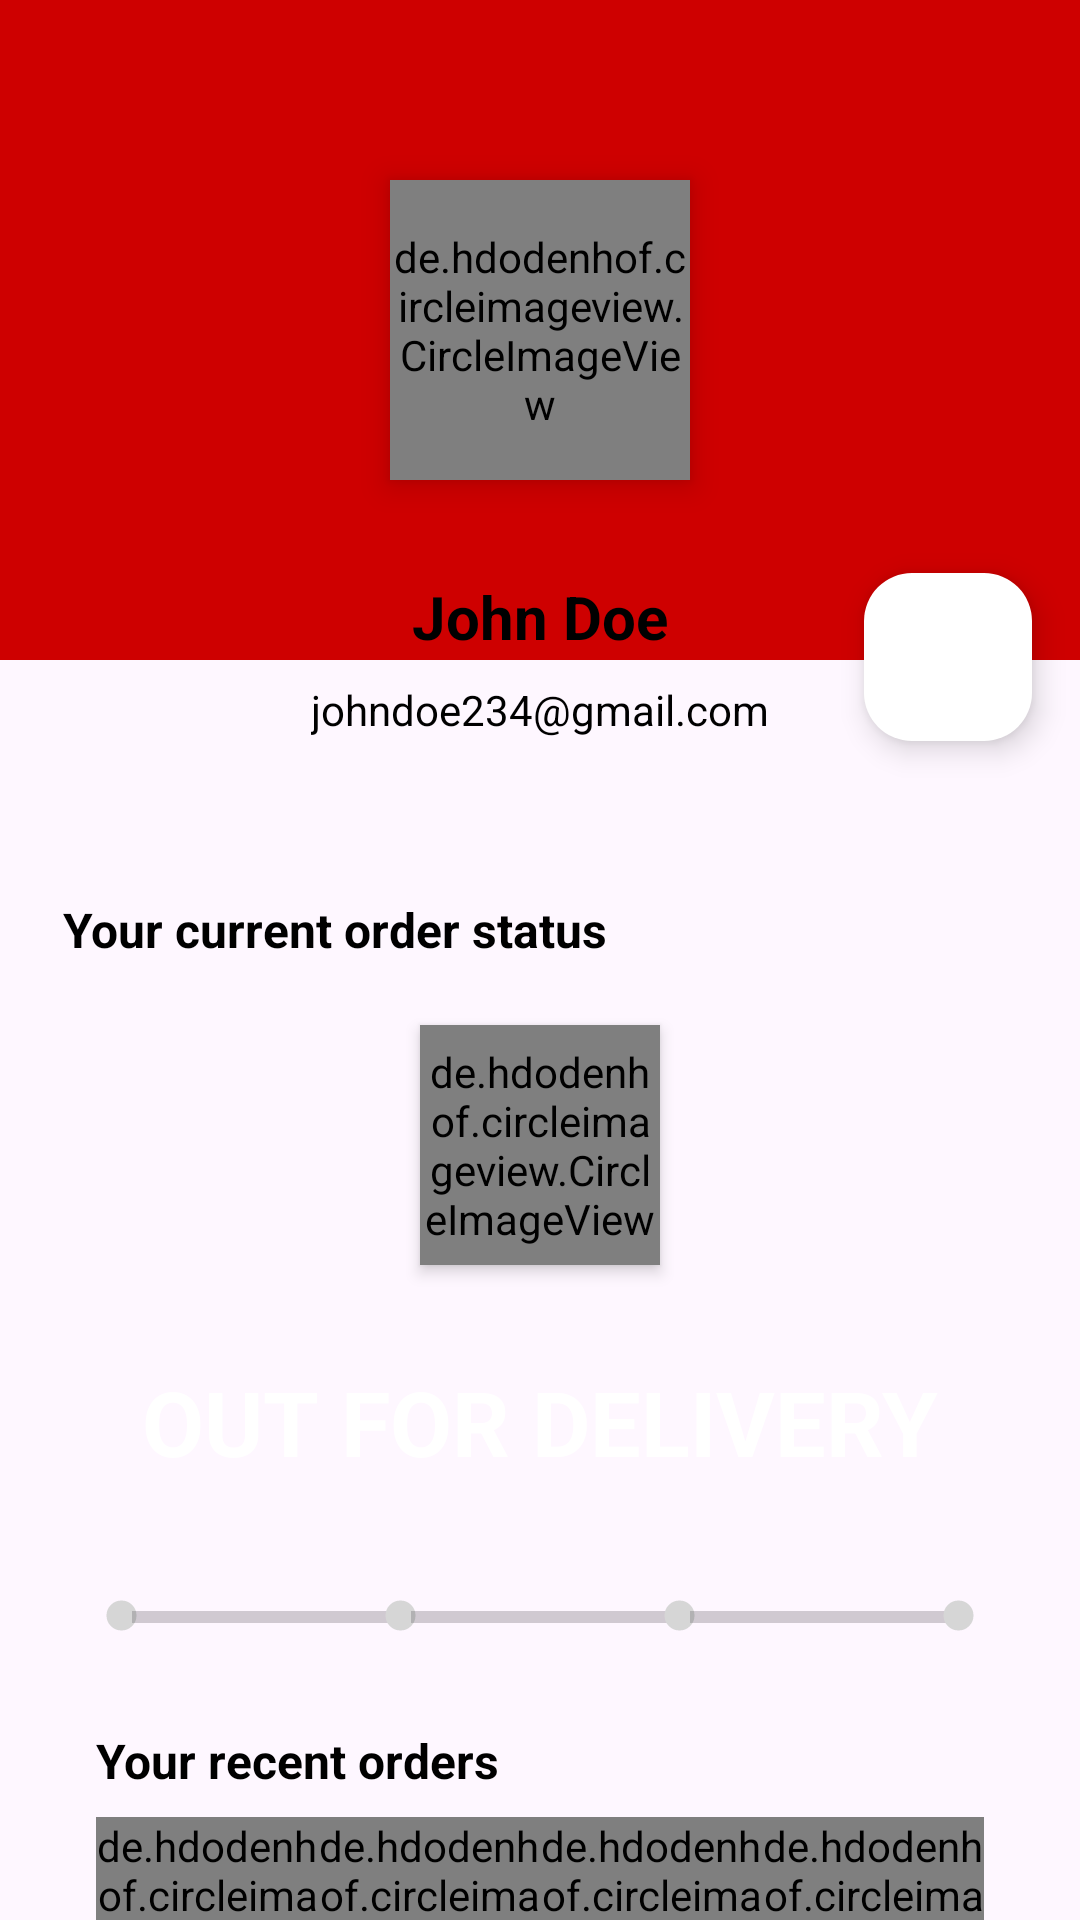

The Android layout XML behind this screen, and the referenced resources:
<!-- AndroidManifest.xml: application theme Base.Theme.SampleApp -->
<!-- res/layout/fragment_my_account.xml -->
<?xml version="1.0" encoding="utf-8"?>
<FrameLayout xmlns:android="http://schemas.android.com/apk/res/android"
    xmlns:tools="http://schemas.android.com/tools"
    android:layout_width="match_parent"
    android:layout_height="match_parent"
    tools:context=".MyAccountFragment">

    <androidx.core.widget.NestedScrollView
        android:layout_width="match_parent"
        android:layout_height="match_parent">

        <LinearLayout
            android:layout_width="match_parent"
            android:layout_height="wrap_content"
            android:orientation="vertical">

            <include layout="@layout/profile_data_layout"/>
            <include layout="@layout/order_status_layout"/>
            <include layout="@layout/your_recent_orders_layout"/>
            <include layout="@layout/my_addresses_layout"/>

            <androidx.appcompat.widget.AppCompatButton
                android:id="@+id/sign_out_btn"
                android:layout_width="match_parent"
                android:layout_height="60dp"
                android:layout_marginStart="16dp"
                android:layout_marginEnd="16dp"
                android:layout_marginBottom="16dp"
                android:backgroundTint="@color/btnRedLight"
                android:text="sign out"
                android:textColor="@color/white"
                android:textSize="14sp"
                android:textStyle="bold" />

        </LinearLayout>
    </androidx.core.widget.NestedScrollView>
</FrameLayout>
<!-- res/layout/profile_data_layout.xml (included above) -->
<?xml version="1.0" encoding="utf-8"?>
<androidx.constraintlayout.widget.ConstraintLayout xmlns:android="http://schemas.android.com/apk/res/android"
    xmlns:app="http://schemas.android.com/apk/res-auto"
    android:layout_width="match_parent"
    android:layout_height="wrap_content">

    <LinearLayout
        android:id="@+id/linearLayout5"
        android:layout_width="0dp"
        android:layout_height="220dp"
        android:background="@color/btnRedLight"
        android:orientation="horizontal"
        app:layout_constraintEnd_toEndOf="parent"
        app:layout_constraintStart_toStartOf="parent"
        app:layout_constraintTop_toTopOf="parent" />

    <de.hdodenhof.circleimageview.CircleImageView
        android:id="@+id/profile_image"
        android:layout_width="100dp"
        android:layout_height="100dp"
        android:elevation="6dp"
        android:src="@drawable/user_profile"
        app:civ_border_color="@color/white"
        app:civ_border_width="5dp"
        app:layout_constraintBottom_toBottomOf="@+id/linearLayout5"
        app:layout_constraintEnd_toEndOf="@+id/linearLayout5"
        app:layout_constraintStart_toStartOf="@+id/linearLayout5"
        app:layout_constraintTop_toTopOf="@+id/linearLayout5" />

    <LinearLayout
        android:id="@+id/linearLayout6"
        android:layout_width="wrap_content"
        android:layout_height="wrap_content"
        android:layout_marginTop="16dp"
        android:layout_marginBottom="16dp"
        android:background="@drawable/slider_background"
        android:elevation="6dp"
        android:orientation="vertical"
        android:padding="16dp"
        app:layout_constraintBottom_toBottomOf="parent"
        app:layout_constraintEnd_toEndOf="parent"
        app:layout_constraintStart_toStartOf="parent"
        app:layout_constraintTop_toBottomOf="@+id/profile_image">

        <TextView
            android:id="@+id/user_name"
            android:layout_width="match_parent"
            android:layout_height="wrap_content"
            android:layout_marginBottom="8dp"
            android:text="John Doe"
            android:textAlignment="center"
            android:textColor="#000000"
            android:textSize="20sp"
            android:textStyle="bold" />

        <TextView
            android:id="@+id/user_email"
            android:layout_width="match_parent"
            android:layout_height="wrap_content"
            android:text="johndoe234@gmail.com"
            android:textAlignment="center"
            android:textColor="#000000" />
    </LinearLayout>

    <com.google.android.material.floatingactionbutton.FloatingActionButton
        android:id="@+id/settings_btn"
        android:layout_width="wrap_content"
        android:layout_height="wrap_content"
        android:layout_marginEnd="16dp"
        android:clickable="true"
        android:backgroundTint="@color/white"
        android:tint="@color/btnRedLight"
        app:layout_constraintBottom_toBottomOf="@+id/linearLayout6"
        app:layout_constraintEnd_toEndOf="parent"
        app:layout_constraintTop_toTopOf="@+id/linearLayout6"
        app:srcCompat="@drawable/baseline_settings_24" />

</androidx.constraintlayout.widget.ConstraintLayout>
<!-- res/layout/order_status_layout.xml (included above) -->
<?xml version="1.0" encoding="utf-8"?>
<androidx.constraintlayout.widget.ConstraintLayout xmlns:android="http://schemas.android.com/apk/res/android"
    android:layout_width="match_parent"
    android:layout_height="wrap_content"
    xmlns:app="http://schemas.android.com/apk/res-auto">

    <TextView
        android:id="@+id/textView16"
        android:layout_width="wrap_content"
        android:layout_height="wrap_content"
        android:layout_marginStart="16dp"
        android:layout_marginTop="16dp"
        android:background="@drawable/slider_background"
        android:elevation="3dp"
        android:padding="5dp"
        android:text="Your current order status"
        android:textColor="@color/black"
        android:textSize="16sp"
        android:textStyle="bold"
        app:layout_constraintStart_toStartOf="parent"
        app:layout_constraintTop_toTopOf="parent" />

    <de.hdodenhof.circleimageview.CircleImageView
        android:id="@+id/current_order_image"
        android:layout_width="80dp"
        android:layout_height="80dp"
        android:layout_marginStart="16dp"
        android:layout_marginTop="16dp"
        android:layout_marginEnd="16dp"
        android:elevation="3dp"
        android:src="@drawable/mobile4"
        app:civ_border_color="#6B01FF"
        app:civ_border_width="5dp"
        app:layout_constraintEnd_toEndOf="parent"
        app:layout_constraintStart_toStartOf="parent"
        app:layout_constraintTop_toBottomOf="@+id/textView16" />

    <TextView
        android:id="@+id/tv_current_order_status"
        android:layout_width="wrap_content"
        android:layout_height="wrap_content"
        android:layout_marginStart="16dp"
        android:layout_marginTop="16dp"
        android:layout_marginEnd="16dp"
        android:background="@drawable/slider_background"
        android:backgroundTint="#6B01FF"
        android:elevation="3dp"
        android:padding="16dp"
        android:text="OUT FOR DELIVERY"
        android:textColor="@color/white"
        android:textSize="30sp"
        android:textStyle="bold"
        app:layout_constraintEnd_toEndOf="parent"
        app:layout_constraintStart_toStartOf="parent"
        app:layout_constraintTop_toBottomOf="@+id/current_order_image" />

    <LinearLayout
        android:layout_width="0dp"
        android:layout_height="wrap_content"
        android:layout_marginStart="16dp"
        android:layout_marginTop="16dp"
        android:layout_marginEnd="16dp"
        android:layout_marginBottom="16dp"
        android:background="@drawable/slider_background"
        android:elevation="3dp"
        android:orientation="horizontal"
        android:padding="5dp"
        app:layout_constraintBottom_toBottomOf="parent"
        app:layout_constraintEnd_toEndOf="parent"
        app:layout_constraintStart_toStartOf="parent"
        app:layout_constraintTop_toBottomOf="@+id/tv_current_order_status">

        <ImageView
            android:id="@+id/ordered_indicator"
            android:layout_width="15dp"
            android:layout_height="15dp"
            android:src="@drawable/selected_dot"
            android:translationX="12dp"
            app:tint="@color/RecyclerViewBackground" />

        <ProgressBar
            android:id="@+id/order_packed_progress"
            style="?android:attr/progressBarStyleHorizontal"
            android:layout_width="wrap_content"
            android:layout_height="wrap_content"
            android:layout_weight="1"
            android:progress="0"
            android:progressTint="@color/RecyclerViewBackground"
            android:translationX="8dp" />

        <ImageView
            android:id="@+id/packed_indicator"
            android:layout_width="15dp"
            android:layout_height="15dp"
            android:src="@drawable/selected_dot"
            android:translationX="4dp"
            app:tint="@color/RecyclerViewBackground"/>

        <ProgressBar
            android:id="@+id/packed_shipped_progress"
            style="?android:attr/progressBarStyleHorizontal"
            android:layout_width="wrap_content"
            android:layout_height="wrap_content"
            android:layout_weight="1"
            android:progress="0"
            android:progressTint="@color/RecyclerViewBackground" />

        <ImageView
            android:id="@+id/shipped_indicator"
            android:layout_width="15dp"
            android:layout_height="15dp"
            android:src="@drawable/selected_dot"
            android:translationX="-4dp"
            app:tint="@color/RecyclerViewBackground"/>

        <ProgressBar
            android:id="@+id/shipped_delivered_progress"
            style="?android:attr/progressBarStyleHorizontal"
            android:layout_width="wrap_content"
            android:layout_height="wrap_content"
            android:layout_weight="1"
            android:progress="0"
            android:progressTint="@color/RecyclerViewBackground"
            android:translationX="-8dp" />

        <ImageView
            android:id="@+id/delivered_indicator"
            android:layout_width="15dp"
            android:layout_height="15dp"
            android:src="@drawable/selected_dot"
            android:translationX="-12dp"
            app:tint="@color/RecyclerViewBackground"/>

    </LinearLayout>

</androidx.constraintlayout.widget.ConstraintLayout>
<!-- res/layout/your_recent_orders_layout.xml (included above) -->
<?xml version="1.0" encoding="utf-8"?>
<androidx.constraintlayout.widget.ConstraintLayout xmlns:android="http://schemas.android.com/apk/res/android"
    xmlns:app="http://schemas.android.com/apk/res-auto"
    android:background="@drawable/slider_background"
    android:layout_marginStart="16dp"
    android:layout_marginEnd="16dp"
    android:elevation="4dp"
    android:layout_width="match_parent"
    android:layout_height="wrap_content">

    <TextView
        android:id="@+id/textView20"
        android:layout_width="wrap_content"
        android:layout_height="wrap_content"
        android:layout_marginStart="16dp"
        android:layout_marginTop="8dp"
        android:text="Your recent orders"
        android:textColor="@color/black"
        android:textSize="16sp"
        android:textStyle="bold"
        app:layout_constraintStart_toStartOf="parent"
        app:layout_constraintTop_toTopOf="parent" />

    <LinearLayout
        android:id="@+id/recent_orders_container"
        android:layout_width="0dp"
        android:layout_height="wrap_content"
        android:layout_marginStart="16dp"
        android:layout_marginTop="8dp"
        android:layout_marginEnd="16dp"
        android:layout_marginBottom="16dp"
        android:orientation="horizontal"
        app:layout_constraintBottom_toBottomOf="parent"
        app:layout_constraintEnd_toEndOf="parent"
        app:layout_constraintStart_toStartOf="parent"
        app:layout_constraintTop_toBottomOf="@+id/textView20">

    <de.hdodenhof.circleimageview.CircleImageView
        android:layout_width="70dp"
        android:layout_height="70dp"
        android:layout_weight="1"
        android:src="@drawable/mobiles"
        app:civ_border_color="@color/btnRedLight"
        app:civ_border_width="4dp" />

    <de.hdodenhof.circleimageview.CircleImageView
        android:layout_width="70dp"
        android:layout_height="70dp"
        android:layout_weight="1"
        android:src="@drawable/mobile2"
        app:civ_border_color="@color/btnRedLight"
        app:civ_border_width="4dp" />

    <de.hdodenhof.circleimageview.CircleImageView
        android:layout_width="70dp"
        android:layout_height="70dp"
        android:layout_weight="1"
        android:src="@drawable/mobile3"
        app:civ_border_color="@color/btnRedLight"
        app:civ_border_width="4dp" />

    <de.hdodenhof.circleimageview.CircleImageView
        android:layout_width="70dp"
        android:layout_height="70dp"
        android:layout_weight="1"
        android:src="@drawable/mobile4"
        app:civ_border_color="@color/btnRedLight"
        app:civ_border_width="4dp" />

    </LinearLayout>

</androidx.constraintlayout.widget.ConstraintLayout>
<!-- res/layout/my_addresses_layout.xml (included above) -->
<?xml version="1.0" encoding="utf-8"?>
<androidx.constraintlayout.widget.ConstraintLayout xmlns:android="http://schemas.android.com/apk/res/android"
    xmlns:app="http://schemas.android.com/apk/res-auto"
    android:background="@drawable/slider_background"
    android:elevation="4dp"
    android:layout_margin="16dp"
    android:layout_width="match_parent"
    android:layout_height="wrap_content">

    <TextView
        android:id="@+id/textView22"
        android:layout_width="wrap_content"
        android:layout_height="wrap_content"
        android:layout_marginStart="16dp"
        android:layout_marginTop="16dp"
        android:text="My Addresses"
        android:textColor="@color/black"
        android:textStyle="bold"
        android:textSize="16sp"
        app:layout_constraintStart_toStartOf="parent"
        app:layout_constraintTop_toTopOf="parent" />

    <androidx.appcompat.widget.AppCompatButton
        android:id="@+id/view_all_addresses_btn"
        android:layout_width="wrap_content"
        android:layout_height="wrap_content"
        android:text="view all"
        android:stateListAnimator="@null"
        android:textColor="@color/btnRedLight"
        android:background="@color/white"
        app:layout_constraintEnd_toEndOf="parent"
        app:layout_constraintTop_toTopOf="parent" />

    <TextView
        android:id="@+id/address_fullName"
        android:layout_width="wrap_content"
        android:layout_height="wrap_content"
        android:layout_marginStart="16dp"
        android:layout_marginTop="16dp"
        android:text="FullName"
        android:textColor="@color/black"
        android:textStyle="bold"
        app:layout_constraintStart_toStartOf="parent"
        app:layout_constraintTop_toBottomOf="@+id/textView22" />

    <TextView
        android:id="@+id/address_2"
        android:layout_width="0dp"
        android:layout_height="wrap_content"
        android:layout_marginStart="16dp"
        android:layout_marginTop="16dp"
        android:layout_marginEnd="16dp"
        android:text="Address"
        android:textColor="@color/black"
        app:layout_constraintEnd_toEndOf="parent"
        app:layout_constraintStart_toStartOf="parent"
        app:layout_constraintTop_toBottomOf="@+id/address_fullName" />

    <TextView
        android:id="@+id/address_pinCode"
        android:layout_width="wrap_content"
        android:layout_height="wrap_content"
        android:layout_marginStart="16dp"
        android:layout_marginTop="8dp"
        android:layout_marginBottom="16dp"
        android:text="pincode"
        android:textColor="@color/black"
        android:textSize="12sp"
        android:textStyle="bold"
        app:layout_constraintBottom_toBottomOf="parent"
        app:layout_constraintStart_toStartOf="parent"
        app:layout_constraintTop_toBottomOf="@+id/address_2" />

</androidx.constraintlayout.widget.ConstraintLayout>
<!-- resources referenced by this layout -->
<resources>
  <color name="RecyclerViewBackground">#D6D6D6</color>
  <color name="black">#FF000000</color>
  <color name="btnRedLight">#CE0000</color>
  <color name="white">#FFFFFFFF</color>
  <!-- drawable mobiles: png bitmap (drawable, 12840 bytes) -->
  <!-- drawable selected_dot (drawable) -->
  <?xml version="1.0" encoding="utf-8"?>
  <layer-list xmlns:android="http://schemas.android.com/apk/res/android">
  
      <item>
          <shape android:shape="ring"
              android:innerRadius="0dp"
              android:thickness="5dp"
              android:useLevel="false">
              <solid android:color="#9F0000"/>
          </shape>
      </item>
  
  </layer-list>
  <style name="Base.Theme.SampleApp" parent="Theme.Material3.Light.NoActionBar">
          <item name="android:statusBarColor">@color/btnRed</item>
      </style>
  <color name="btnRed">#9F0000</color>
</resources>
